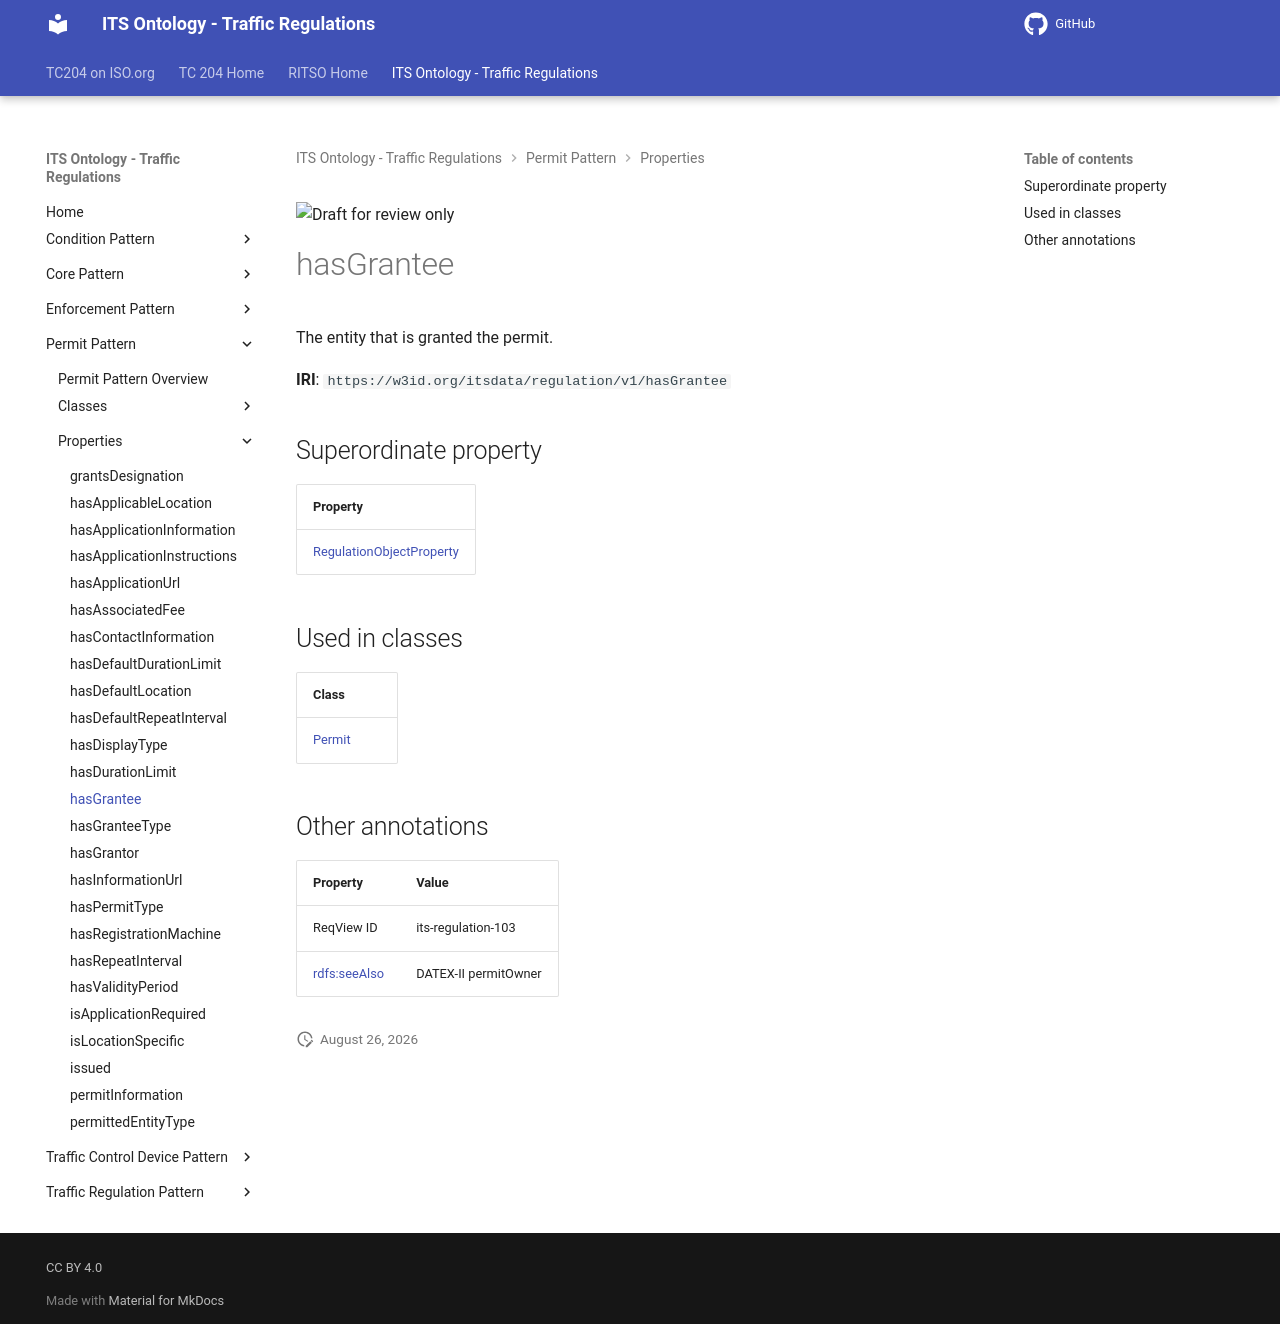

repository: ISO-TC204/ontology-its-regulation · page: v0.0.3-alpha.3/properties/hasGrantee/index.html · generator: mkdocs

![Draft for review only](https://isotc204.org/assets/img/draft_for_review.svg)

# hasGrantee

The entity that is granted the permit.

**IRI**: `https://w3id.org/itsdata/regulation/v1/hasGrantee`

## Superordinate property

| Property |
|-------|
| [RegulationObjectProperty](RegulationObjectProperty.md) |

## Used in classes

| Class |
|-------|
| [Permit](../classes/Permit.md) |

## Other annotations

| Property | Value |
|----------|-------|
| ReqView ID | its-regulation-103 |
| [rdfs:seeAlso](https://w3id.org/citydata/imported/rdfs/seeAlso) | DATEX-II permitOwner |
